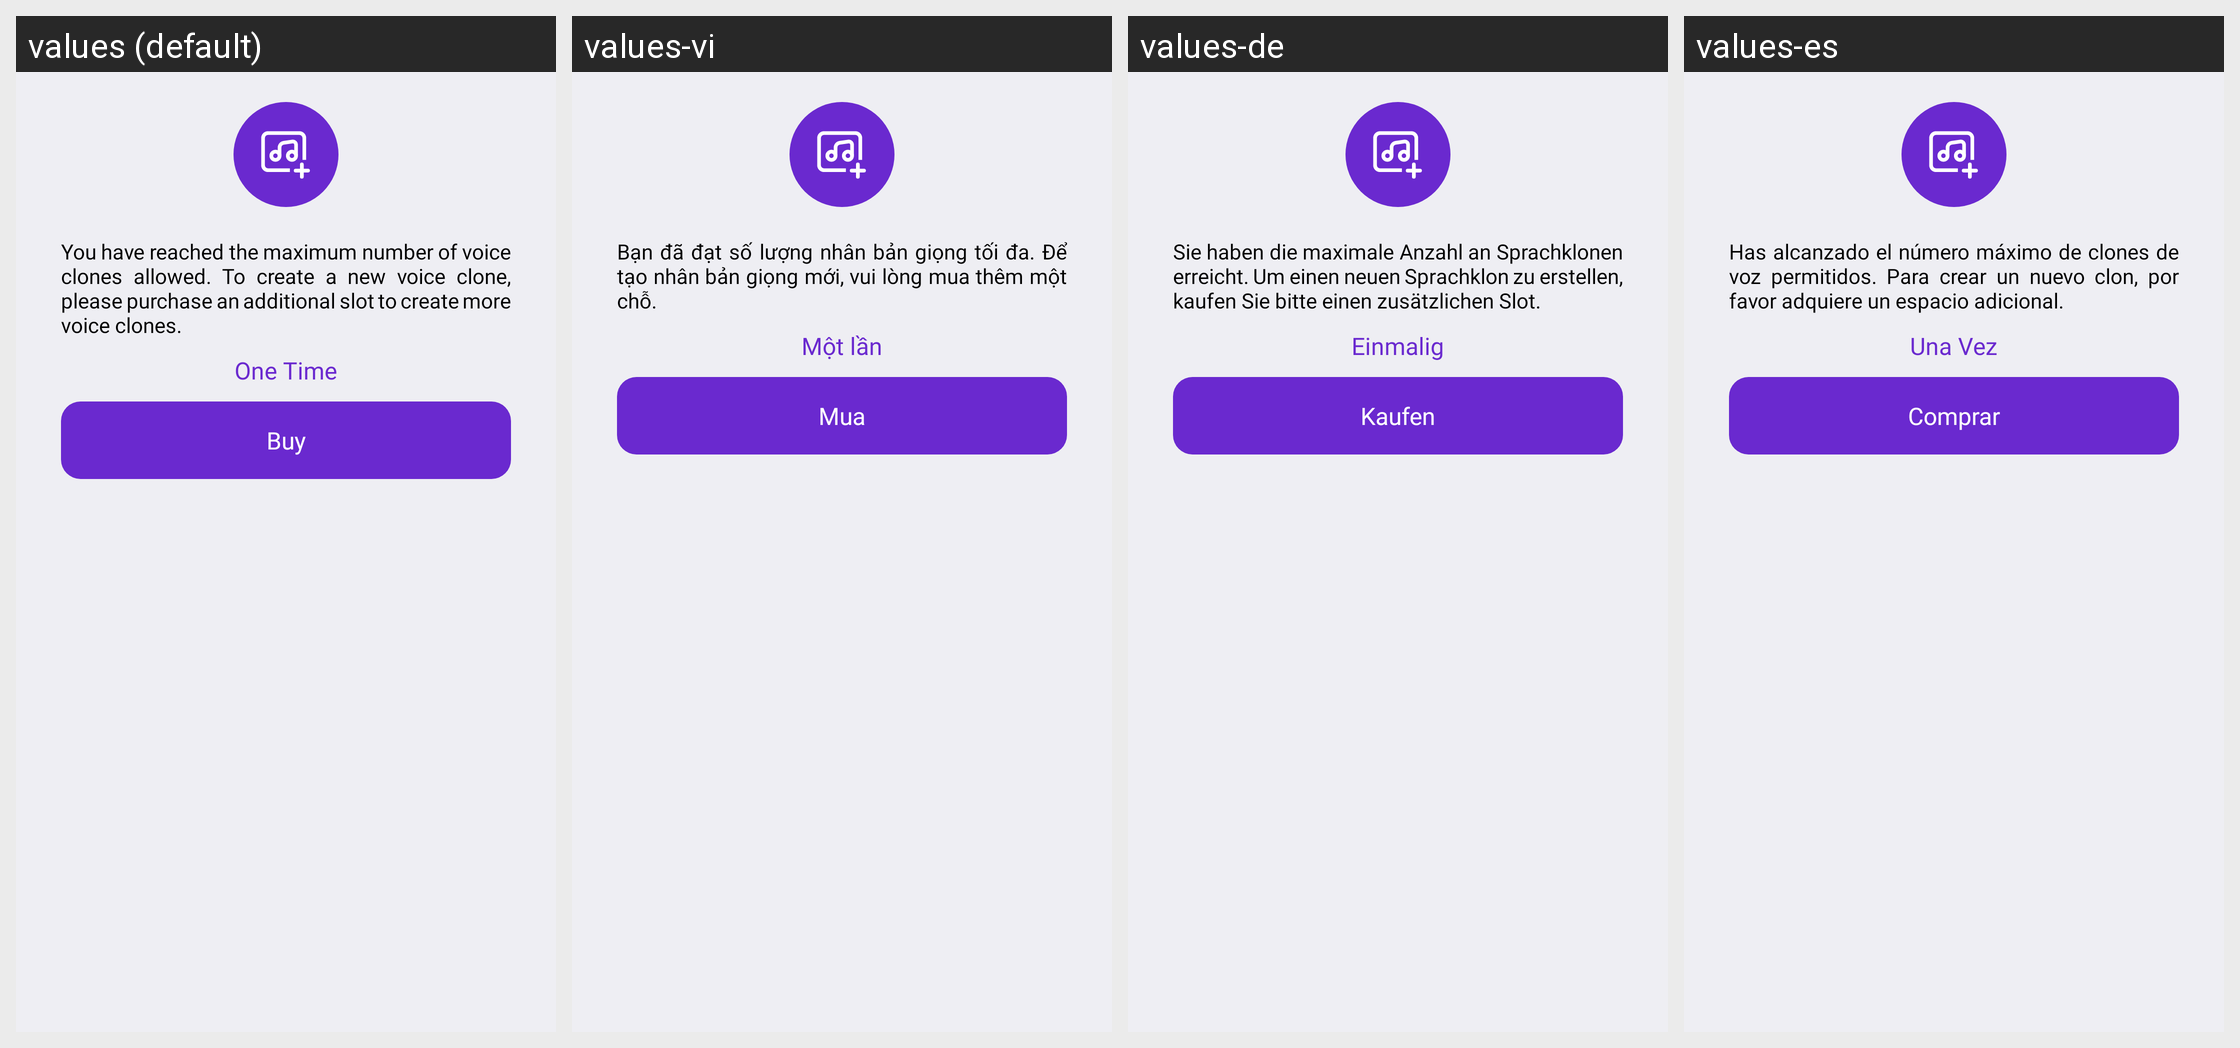

Locale-by-locale string values for the Android screen shown in this grid:
Android screen res/layout/dialog_add_slot.xml rendered under 4 locales, left to right: values (default), values-vi, values-de, values-es. Device: Nexus 5 (rendered at 1080×1920; each locale shown at half size, 540×960, under a caption strip naming it); theme Theme.Kotodama.
Other locales in the repository, not shown: values-ar-rAE, values-en, values-fr, values-in, values-ja, values-ko, values-pt-rBR, values-ru, values-tr, values-zh-rCN, values-zh-rSG.
Strings drawn on this screen, with the default value and each locale's value (text and hints the layout hard-codes, and strings that could not be matched under every locale, appear in the picture but are not listed):

youHaveReached
  values: You have reached the maximum number of voice clones allowed. To create a new voice clone, please purchase an additional slot to create more voice clones.
  values-vi: Bạn đã đạt số lượng nhân bản giọng tối đa. Để tạo nhân bản giọng mới, vui lòng mua thêm một chỗ.
  values-de: Sie haben die maximale Anzahl an Sprachklonen erreicht. Um einen neuen Sprachklon zu erstellen, kaufen Sie bitte einen zusätzlichen Slot.
  values-es: Has alcanzado el número máximo de clones de voz permitidos. Para crear un nuevo clon, por favor adquiere un espacio adicional.

OneTime
  values: One Time
  values-vi: Một lần
  values-de: Einmalig
  values-es: Una Vez

buy
  values: Buy
  values-vi: Mua
  values-de: Kaufen
  values-es: Comprar
